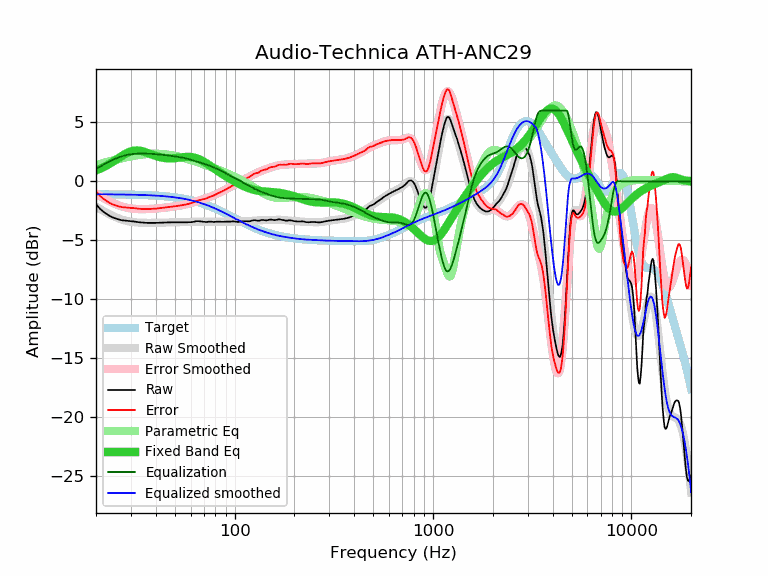

The file beside this chart, header and first rows:
frequency, raw, error, smoothed, error_smoothed, equalization, parametric_eq, equalized_raw, equalized_smoothed, target
20, -1.95, -0.85, -2.14, -1.05, 1.05, 0.93, -0.90, -1.10, -1.10
21, -2.34, -1.24, -2.36, -1.26, 1.26, 1.08, -1.08, -1.10, -1.10
22, -2.63, -1.53, -2.55, -1.45, 1.45, 1.24, -1.18, -1.10, -1.10
23, -2.85, -1.75, -2.73, -1.62, 1.62, 1.41, -1.23, -1.10, -1.10
24, -3.02, -1.91, -2.88, -1.78, 1.78, 1.60, -1.24, -1.10, -1.11
25, -3.14, -2.03, -3.02, -1.91, 1.91, 1.79, -1.23, -1.11, -1.11
26, -3.23, -2.12, -3.14, -2.03, 2.03, 1.98, -1.20, -1.11, -1.11
27, -3.30, -2.19, -3.24, -2.12, 2.12, 2.16, -1.18, -1.11, -1.12
28, -3.33, -2.21, -3.32, -2.20, 2.20, 2.32, -1.13, -1.12, -1.12
29, -3.36, -2.24, -3.38, -2.26, 2.26, 2.45, -1.10, -1.12, -1.12
30, -3.38, -2.25, -3.43, -2.30, 2.30, 2.54, -1.08, -1.13, -1.13
31, -3.40, -2.27, -3.46, -2.33, 2.33, 2.60, -1.07, -1.13, -1.13
32, -3.44, -2.30, -3.48, -2.34, 2.34, 2.62, -1.10, -1.14, -1.14
33, -3.47, -2.32, -3.50, -2.35, 2.35, 2.61, -1.12, -1.15, -1.15
34, -3.49, -2.34, -3.51, -2.36, 2.36, 2.57, -1.13, -1.15, -1.15
35, -3.51, -2.35, -3.52, -2.35, 2.35, 2.51, -1.16, -1.16, -1.16
36, -3.52, -2.35, -3.52, -2.35, 2.35, 2.44, -1.17, -1.17, -1.17
37, -3.52, -2.34, -3.52, -2.34, 2.34, 2.36, -1.18, -1.18, -1.18
38, -3.52, -2.33, -3.52, -2.33, 2.33, 2.29, -1.19, -1.19, -1.19
39, -3.52, -2.32, -3.52, -2.32, 2.32, 2.22, -1.20, -1.20, -1.20
40, -3.52, -2.31, -3.51, -2.31, 2.31, 2.15, -1.21, -1.21, -1.21
41, -3.51, -2.29, -3.51, -2.29, 2.29, 2.10, -1.22, -1.22, -1.22
42, -3.51, -2.28, -3.51, -2.28, 2.28, 2.05, -1.23, -1.23, -1.23
43, -3.50, -2.26, -3.50, -2.26, 2.26, 2.02, -1.24, -1.24, -1.24
44, -3.49, -2.23, -3.50, -2.24, 2.24, 1.99, -1.25, -1.26, -1.26
45, -3.49, -2.22, -3.49, -2.22, 2.22, 1.97, -1.27, -1.27, -1.27
46, -3.48, -2.19, -3.49, -2.20, 2.20, 1.96, -1.28, -1.29, -1.29
47, -3.48, -2.18, -3.48, -2.18, 2.18, 1.95, -1.30, -1.30, -1.30
48, -3.47, -2.15, -3.48, -2.16, 2.16, 1.95, -1.31, -1.32, -1.32
49, -3.47, -2.13, -3.48, -2.14, 2.14, 1.96, -1.33, -1.34, -1.34
50, -3.47, -2.11, -3.48, -2.12, 2.12, 1.97, -1.35, -1.36, -1.36
51, -3.47, -2.09, -3.47, -2.10, 2.10, 1.99, -1.37, -1.38, -1.38
52, -3.47, -2.07, -3.47, -2.07, 2.07, 2.00, -1.40, -1.40, -1.40
53, -3.47, -2.05, -3.47, -2.05, 2.05, 2.02, -1.42, -1.42, -1.42
54, -3.47, -2.03, -3.47, -2.03, 2.03, 2.04, -1.44, -1.44, -1.44
55, -3.47, -2.00, -3.47, -2.00, 2.00, 2.05, -1.47, -1.47, -1.47
56, -3.47, -1.98, -3.46, -1.97, 1.97, 2.07, -1.50, -1.49, -1.49
57, -3.47, -1.95, -3.46, -1.94, 1.94, 2.07, -1.53, -1.52, -1.52
58, -3.47, -1.93, -3.45, -1.91, 1.91, 2.08, -1.56, -1.54, -1.54
59, -3.46, -1.89, -3.45, -1.88, 1.88, 2.08, -1.58, -1.57, -1.57
60, -3.46, -1.86, -3.44, -1.84, 1.84, 2.07, -1.62, -1.60, -1.60
61, -3.45, -1.82, -3.43, -1.81, 1.81, 2.05, -1.64, -1.63, -1.63
62, -3.43, -1.77, -3.43, -1.77, 1.77, 2.03, -1.66, -1.66, -1.66
63, -3.41, -1.72, -3.42, -1.73, 1.73, 2.00, -1.68, -1.69, -1.69
64, -3.38, -1.66, -3.41, -1.70, 1.70, 1.97, -1.68, -1.72, -1.72
65, -3.38, -1.63, -3.41, -1.66, 1.66, 1.93, -1.72, -1.75, -1.75
66, -3.38, -1.60, -3.41, -1.62, 1.62, 1.88, -1.76, -1.78, -1.78
67, -3.39, -1.57, -3.41, -1.59, 1.59, 1.83, -1.80, -1.82, -1.82
68, -3.40, -1.55, -3.41, -1.56, 1.56, 1.78, -1.84, -1.85, -1.85
69, -3.42, -1.53, -3.41, -1.52, 1.52, 1.72, -1.90, -1.89, -1.89
70, -3.43, -1.51, -3.41, -1.49, 1.49, 1.66, -1.94, -1.92, -1.92
71, -3.44, -1.48, -3.42, -1.46, 1.46, 1.60, -1.98, -1.96, -1.96
72, -3.44, -1.44, -3.42, -1.42, 1.42, 1.54, -2.02, -2.00, -2.00
73, -3.44, -1.41, -3.42, -1.39, 1.39, 1.47, -2.05, -2.03, -2.03
74, -3.42, -1.35, -3.43, -1.35, 1.35, 1.40, -2.07, -2.07, -2.07
75, -3.42, -1.31, -3.43, -1.32, 1.32, 1.34, -2.10, -2.11, -2.11
76, -3.42, -1.27, -3.43, -1.28, 1.28, 1.27, -2.14, -2.15, -2.15
77, -3.43, -1.24, -3.43, -1.24, 1.24, 1.21, -2.19, -2.19, -2.19
78, -3.44, -1.21, -3.43, -1.20, 1.20, 1.14, -2.24, -2.23, -2.23
79, -3.44, -1.17, -3.43, -1.16, 1.16, 1.08, -2.28, -2.27, -2.27
... 553 more rows
